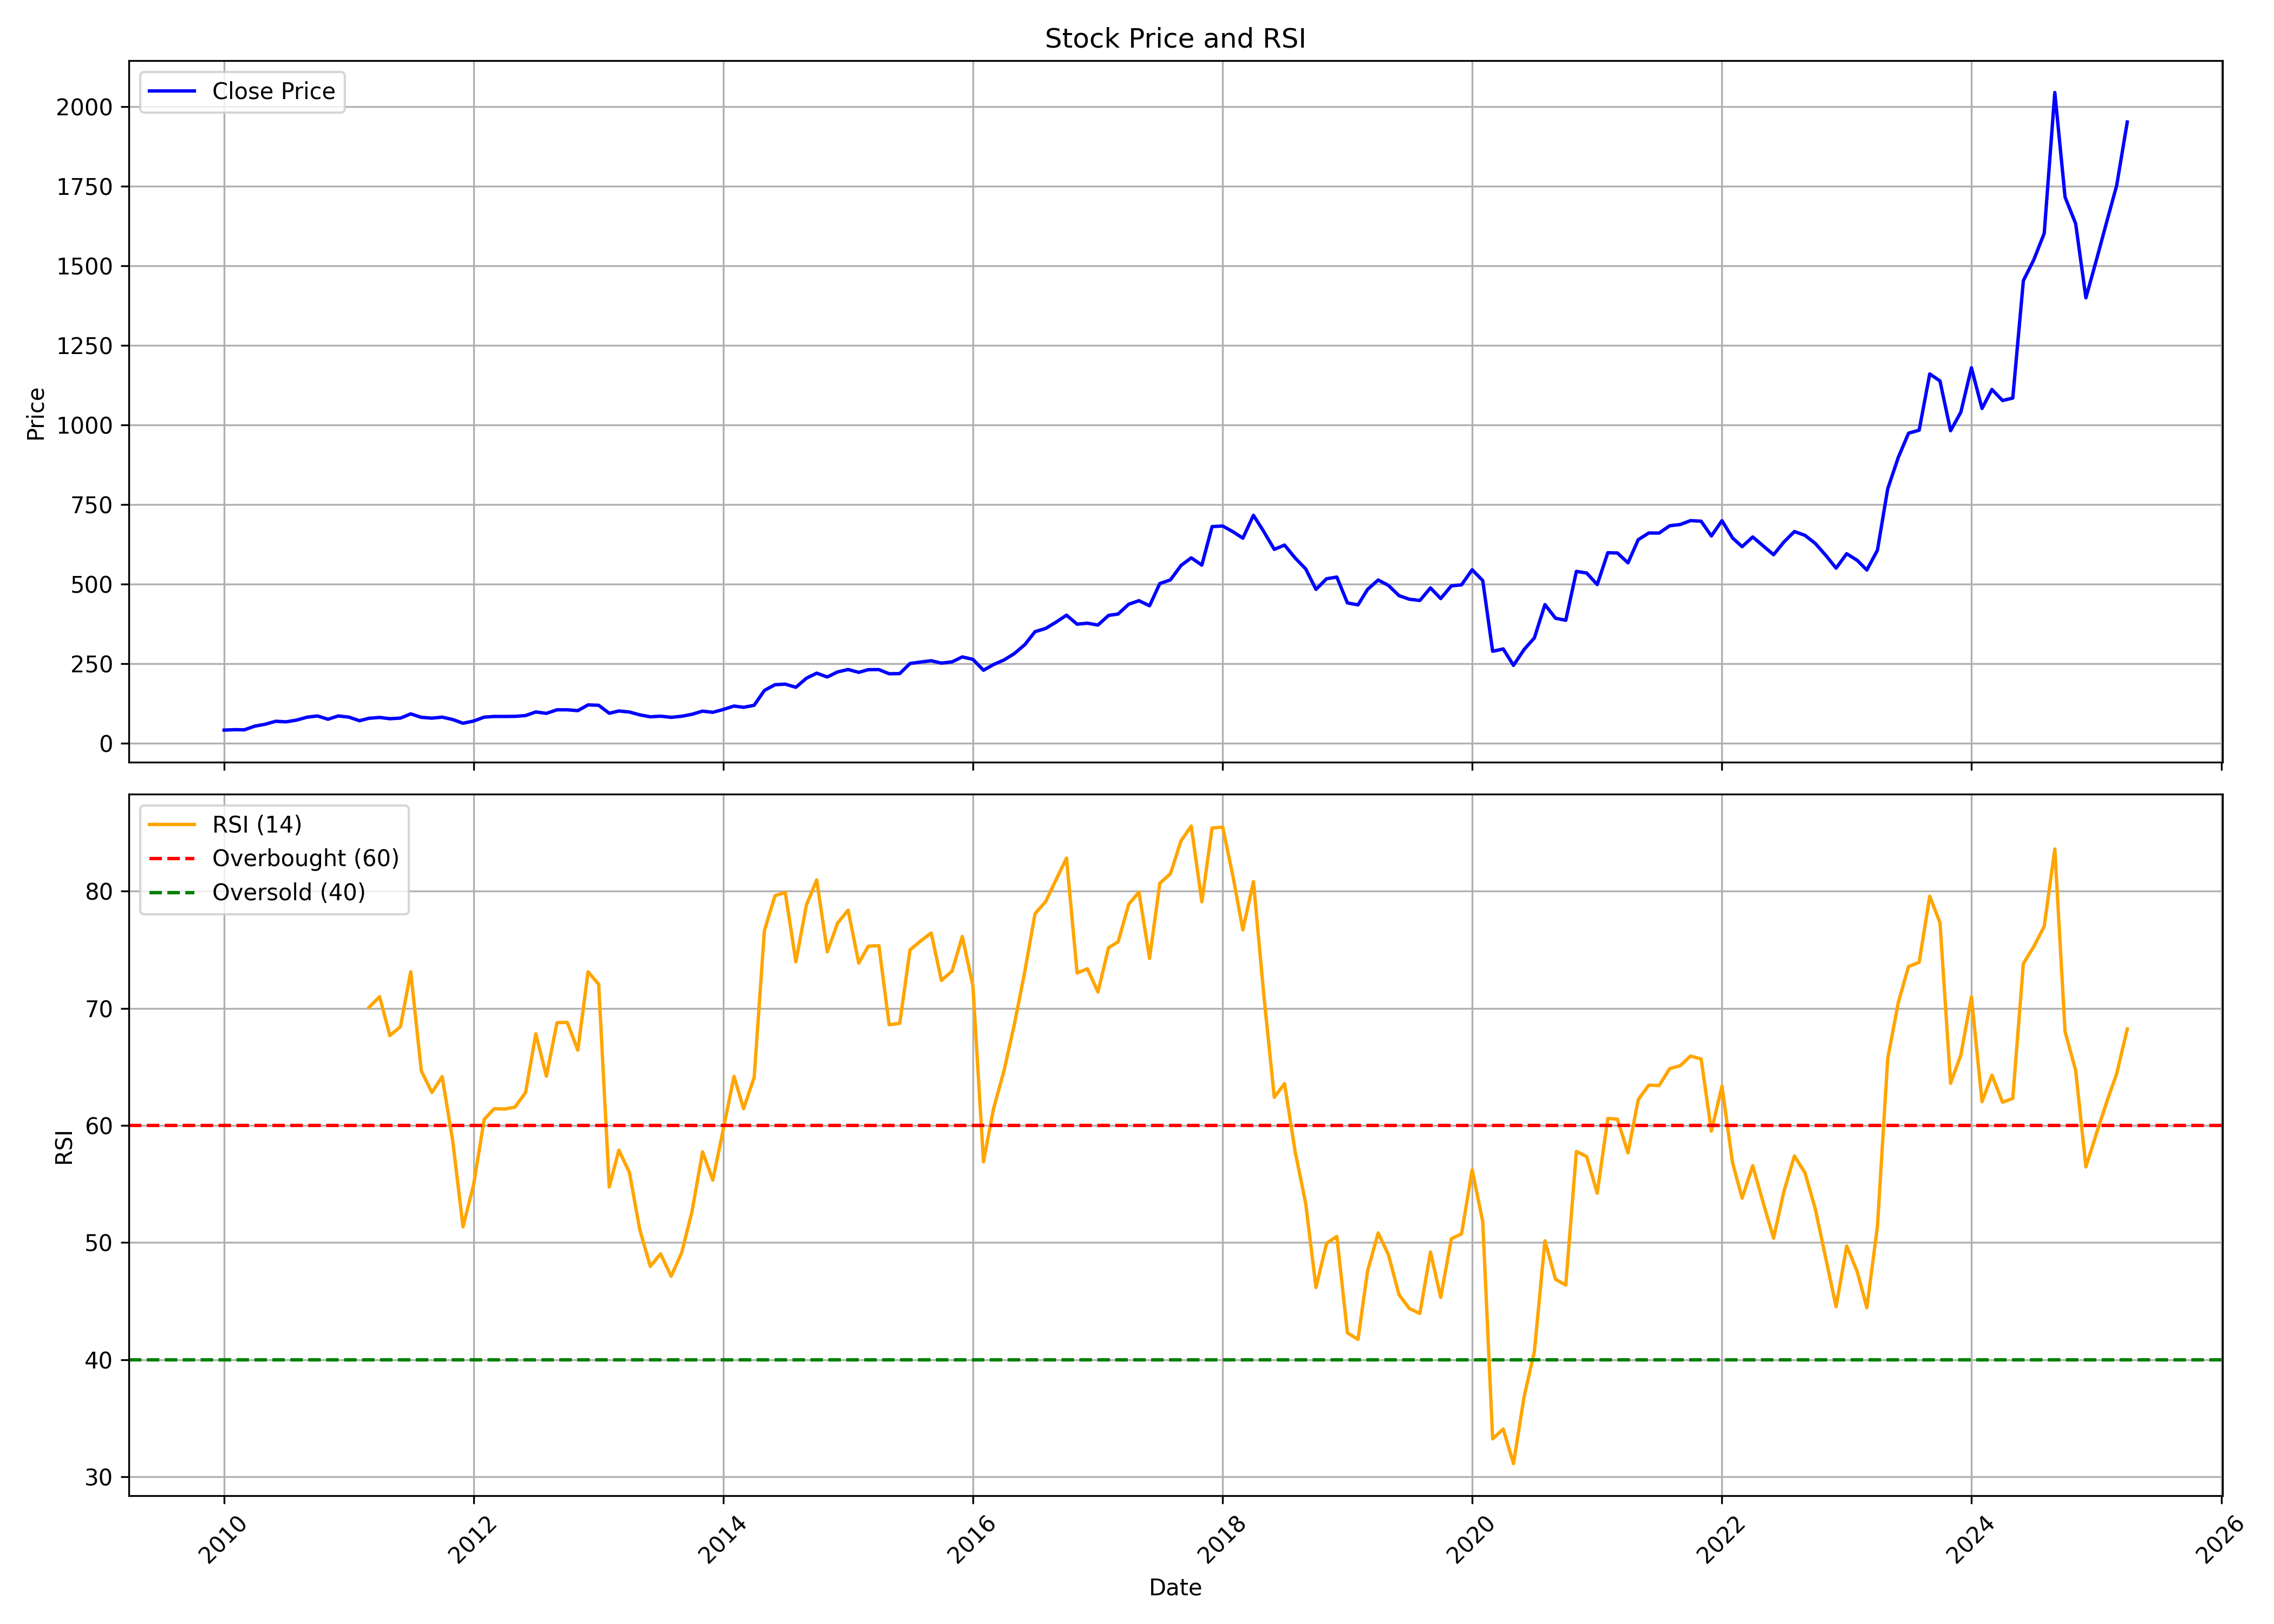

The table this chart was drawn from, first rows:
, Unnamed: 0, date, symbol, open, high, low, close, volume, rsi
0, 0, 2010-01-01, CHOLAHLDNG, 38.27, 50.08, 38.24, 41.45, 28985898, 
1, 1, 2010-02-01, CHOLAHLDNG, 41.98, 45.22, 38.58, 42.74, 6382955, 
2, 2, 2010-03-01, CHOLAHLDNG, 42.74, 44.66, 39.44, 42.26, 2878982, 
3, 3, 2010-04-01, CHOLAHLDNG, 42.43, 55.21, 42.43, 53.87, 12542553, 
4, 4, 2010-05-01, CHOLAHLDNG, 53.82, 64.65, 51.36, 59.71, 19915531, 
5, 5, 2010-06-01, CHOLAHLDNG, 59.18, 70.62, 54.18, 69.17, 9865345, 
6, 6, 2010-07-01, CHOLAHLDNG, 69.23, 75.2, 66.99, 67.3, 6393484, 
7, 7, 2010-08-01, CHOLAHLDNG, 70.47, 80.36, 65.93, 72.77, 7260148, 
8, 8, 2010-09-01, CHOLAHLDNG, 73.77, 86.87, 71.89, 82.04, 10510538, 
9, 9, 2010-10-01, CHOLAHLDNG, 82.41, 93.55, 80.62, 85.79, 6225479, 
10, 10, 2010-11-01, CHOLAHLDNG, 85.82, 90.88, 69.05, 75.5, 7514122, 
11, 11, 2010-12-01, CHOLAHLDNG, 76.72, 89.45, 73.88, 85.85, 12928326, 
12, 12, 2011-01-01, CHOLAHLDNG, 86.39, 88.2, 75.13, 82.18, 3013599, 
13, 13, 2011-02-01, CHOLAHLDNG, 83.97, 84.03, 70.33, 70.87, 1944771, 
14, 14, 2011-03-01, CHOLAHLDNG, 72.81, 80.27, 66.63, 78.51, 1811107, 70.08
15, 15, 2011-04-01, CHOLAHLDNG, 78.02, 90.15, 76.95, 81.16, 2494103, 70.98
16, 16, 2011-05-01, CHOLAHLDNG, 82.35, 82.35, 72.29, 77.15, 1049050, 67.67
17, 17, 2011-06-01, CHOLAHLDNG, 77.9, 86.51, 74.66, 79.08, 3599495, 68.43
18, 18, 2011-07-01, CHOLAHLDNG, 80.18, 98.39, 79.17, 92.32, 5456803, 73.11
19, 19, 2011-08-01, CHOLAHLDNG, 94.65, 96.85, 72.76, 81.47, 2453727, 64.65
20, 20, 2011-09-01, CHOLAHLDNG, 81.47, 89.04, 77.22, 78.92, 2113468, 62.81
21, 21, 2011-10-01, CHOLAHLDNG, 78.04, 85.02, 72.76, 82.06, 2403432, 64.16
22, 22, 2011-11-01, CHOLAHLDNG, 83.26, 86.55, 68.48, 74.55, 2262563, 58.66
23, 23, 2011-12-01, CHOLAHLDNG, 75.69, 76.28, 57.27, 62.93, 778758, 51.33
24, 24, 2012-01-01, CHOLAHLDNG, 63.08, 73.82, 62.14, 69.83, 927983, 54.93
25, 25, 2012-02-01, CHOLAHLDNG, 70.85, 82.88, 69.86, 82.06, 2493818, 60.51
26, 26, 2012-03-01, CHOLAHLDNG, 83.73, 92.94, 80.64, 84.22, 3753789, 61.42
27, 27, 2012-04-01, CHOLAHLDNG, 84.79, 89.24, 78.23, 84.19, 725951, 61.4
28, 28, 2012-05-01, CHOLAHLDNG, 83.8, 93.93, 78.23, 84.52, 1480444, 61.55
29, 29, 2012-06-01, CHOLAHLDNG, 86.59, 89.48, 80.52, 87.04, 1787948, 62.8
30, 30, 2012-07-01, CHOLAHLDNG, 88.03, 102.8, 86.38, 98.35, 5449980, 67.82
31, 31, 2012-08-01, CHOLAHLDNG, 99.92, 99.92, 90.87, 93.96, 3978565, 64.2
32, 32, 2012-09-01, CHOLAHLDNG, 94.39, 106.2, 92.44, 105.1, 2311668, 68.76
33, 33, 2012-10-01, CHOLAHLDNG, 106.1, 111.2, 101.8, 105.2, 4655754, 68.8
34, 34, 2012-11-01, CHOLAHLDNG, 105.1, 106.9, 99.61, 102.5, 828607, 66.42
35, 35, 2012-12-01, CHOLAHLDNG, 103.3, 134.6, 102, 120.6, 7931888, 73.11
36, 36, 2013-01-01, CHOLAHLDNG, 121.3, 127.4, 115.4, 119.3, 4597603, 72.05
37, 37, 2013-02-01, CHOLAHLDNG, 119.4, 122.6, 93.29, 94.24, 1838447, 54.74
38, 38, 2013-03-01, CHOLAHLDNG, 95.96, 117.8, 88.75, 101.5, 3417712, 57.88
39, 39, 2013-04-01, CHOLAHLDNG, 102.1, 105.9, 93.68, 98.17, 1919059, 55.98
40, 40, 2013-05-01, CHOLAHLDNG, 98.17, 104.9, 85.95, 89.37, 4912048, 51.13
41, 41, 2013-06-01, CHOLAHLDNG, 89.31, 93.22, 75.79, 83.12, 2335209, 47.96
42, 42, 2013-07-01, CHOLAHLDNG, 84.17, 90.32, 80.97, 85.09, 1041868, 49.03
43, 43, 2013-08-01, CHOLAHLDNG, 86.47, 90.81, 77.44, 81.49, 2332250, 47.12
44, 44, 2013-09-01, CHOLAHLDNG, 81.49, 88.27, 79.23, 84.9, 595904, 49.14
45, 45, 2013-10-01, CHOLAHLDNG, 84.25, 97.77, 84.25, 90.99, 877108, 52.63
46, 46, 2013-11-01, CHOLAHLDNG, 91.3, 109.5, 90.78, 101, 1262335, 57.74
47, 47, 2013-12-01, CHOLAHLDNG, 101.9, 107.1, 95.98, 97.21, 1464542, 55.32
48, 48, 2014-01-01, CHOLAHLDNG, 97.55, 117.5, 93.96, 106.3, 2374037, 59.72
49, 49, 2014-02-01, CHOLAHLDNG, 107.1, 123.7, 104, 117, 2979968, 64.18
50, 50, 2014-03-01, CHOLAHLDNG, 117.9, 119.8, 106.6, 112.9, 1911589, 61.42
51, 51, 2014-04-01, CHOLAHLDNG, 113.9, 126, 110.1, 119.4, 2534623, 64.09
52, 52, 2014-05-01, CHOLAHLDNG, 119.4, 181.2, 118.5, 165.9, 7400089, 76.64
53, 53, 2014-06-01, CHOLAHLDNG, 165.9, 198.8, 165.5, 184, 2796187, 79.62
54, 54, 2014-07-01, CHOLAHLDNG, 183.8, 191.8, 170.6, 185.7, 2262661, 79.88
55, 55, 2014-08-01, CHOLAHLDNG, 186.3, 186.7, 163.9, 175.8, 3207642, 73.97
56, 56, 2014-09-01, CHOLAHLDNG, 178.6, 224.8, 175.1, 204.4, 6410504, 78.83
57, 57, 2014-10-01, CHOLAHLDNG, 203.8, 229.3, 192.4, 220.2, 2603394, 80.96
58, 58, 2014-11-01, CHOLAHLDNG, 223.1, 225, 205.6, 208.2, 2828165, 74.82
59, 59, 2014-12-01, CHOLAHLDNG, 208.2, 237.7, 197.9, 224, 4435564, 77.27
... 124 more rows
